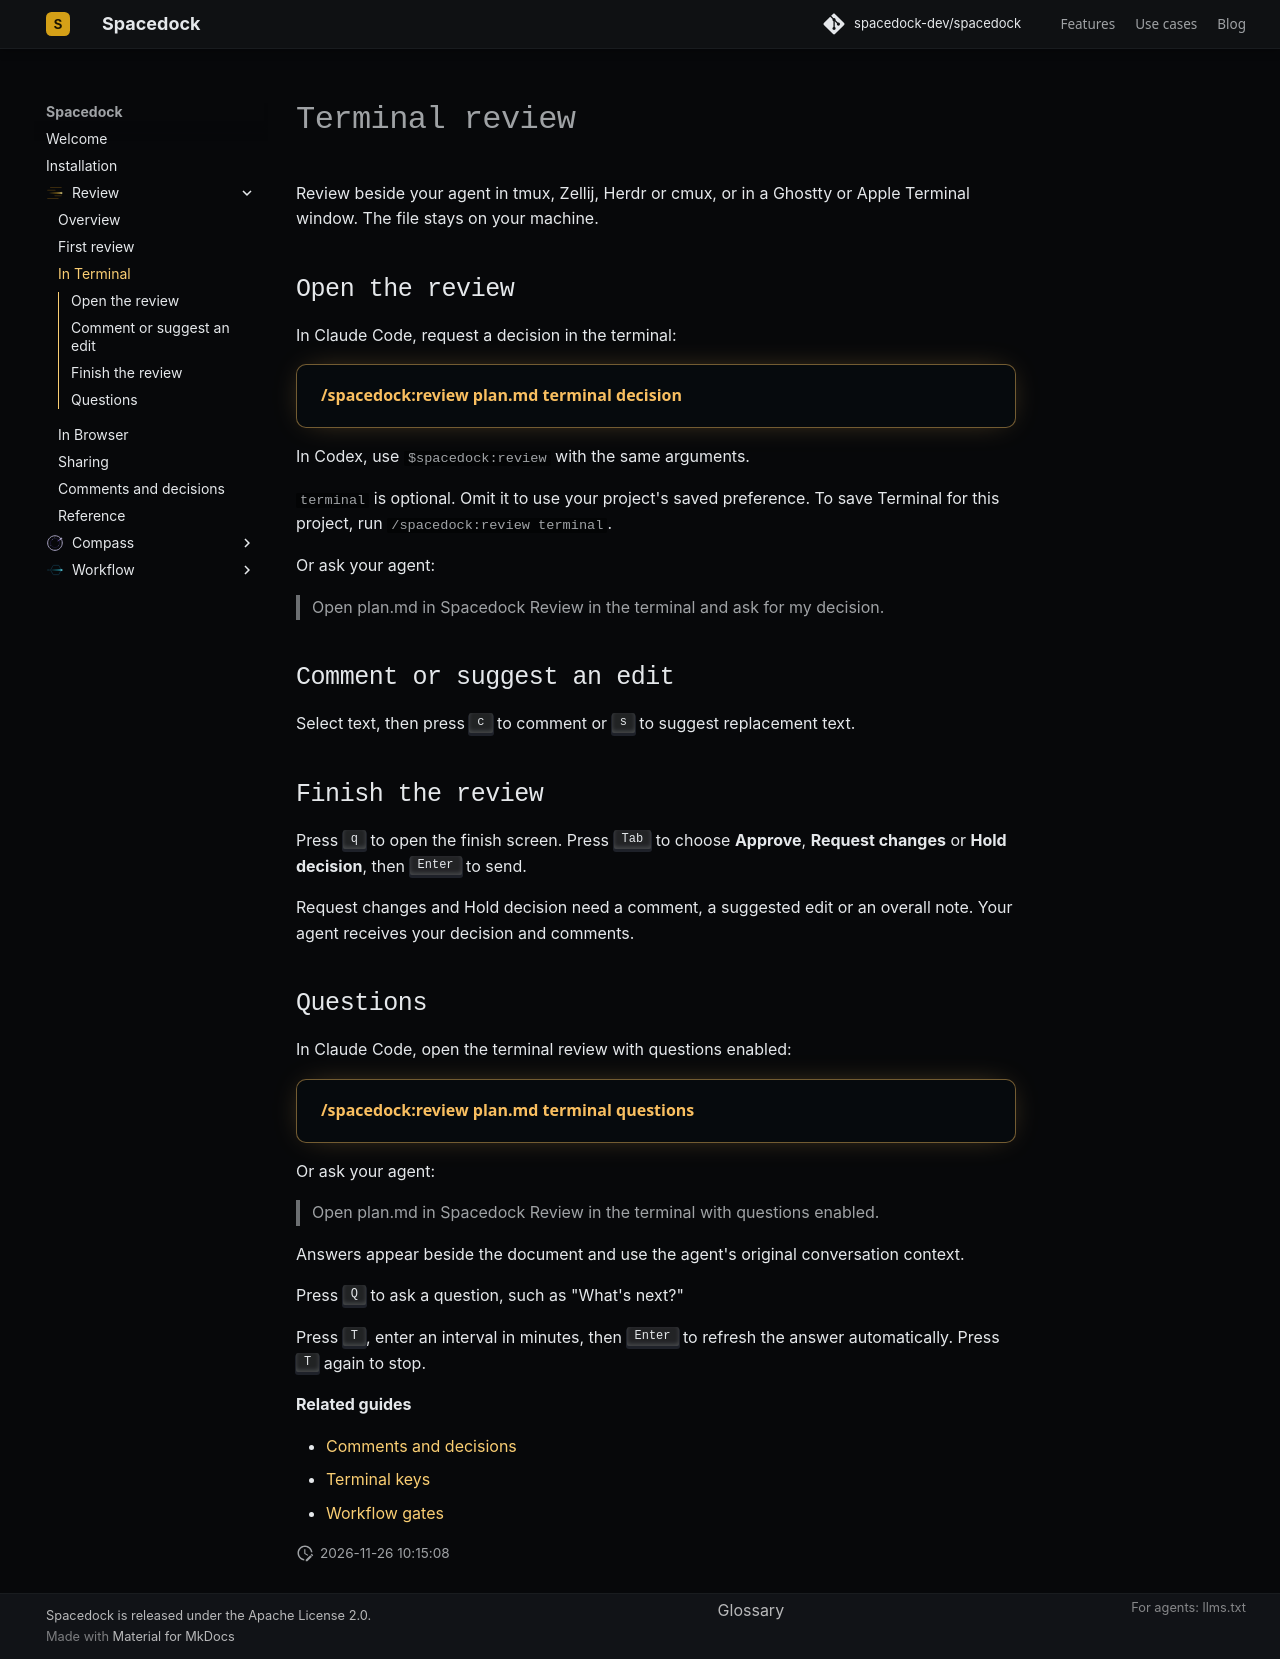

repository: spacedock-dev/spacedock · page: review/terminal/index.html · generator: mkdocs

# Terminal review

Review beside your agent in tmux, Zellij, Herdr or cmux, or in a Ghostty or Apple Terminal window. The file stays on your machine.

## Open the review

In Claude Code, request a decision in the terminal:

<!-- Keyword invocation verification: https://github.com/spacedock-dev/spacedock/issues/852 -->

<div class="sd-agent-prompt">
  <code>/spacedock:review plan.md terminal decision</code>
  <button type="button" class="sd-prompt-copy" aria-label="Copy agent prompt" aria-live="polite" hidden>copy</button>
</div>

In Codex, use `$spacedock:review` with the same arguments.

`terminal` is optional. Omit it to use your project's saved preference. To save Terminal for this project, run `/spacedock:review terminal`.

Or ask your agent:

> Open plan.md in Spacedock Review in the terminal and ask for my decision.

<a id="read-and-comment"></a>
<a id="comment-on-the-work"></a>

## Comment or suggest an edit

Select text, then press <kbd>c</kbd> to comment or <kbd>s</kbd> to suggest replacement text.

<a id="make-a-decision"></a>
<a id="if-a-workflow-asks-for-a-decision"></a>

## Finish the review

Press <kbd>q</kbd> to open the finish screen. Press <kbd>Tab</kbd> to choose **Approve**, **Request changes** or **Hold decision**, then <kbd>Enter</kbd> to send.

Request changes and Hold decision need a comment, a suggested edit or an overall note. Your agent receives your decision and comments.

<a id="ask-about-the-document"></a>

## Questions

In Claude Code, open the terminal review with questions enabled:

<div class="sd-agent-prompt">
  <code>/spacedock:review plan.md terminal questions</code>
  <button type="button" class="sd-prompt-copy" aria-label="Copy agent prompt" aria-live="polite" hidden>copy</button>
</div>

Or ask your agent:

> Open plan.md in Spacedock Review in the terminal with questions enabled.

Answers appear beside the document and use the agent's original conversation context.

Press <kbd>Q</kbd> to ask a question, such as "What's next?"

Press <kbd>T</kbd>, enter an interval in minutes, then <kbd>Enter</kbd> to refresh the answer automatically. Press <kbd>T</kbd> again to stop.

<a id="next"></a>

**Related guides**

- [Comments and decisions](decisions.md)
- [Terminal keys](reference.md#terminal-keys)
- [Workflow gates](../concepts/gates-and-decisions.md)
